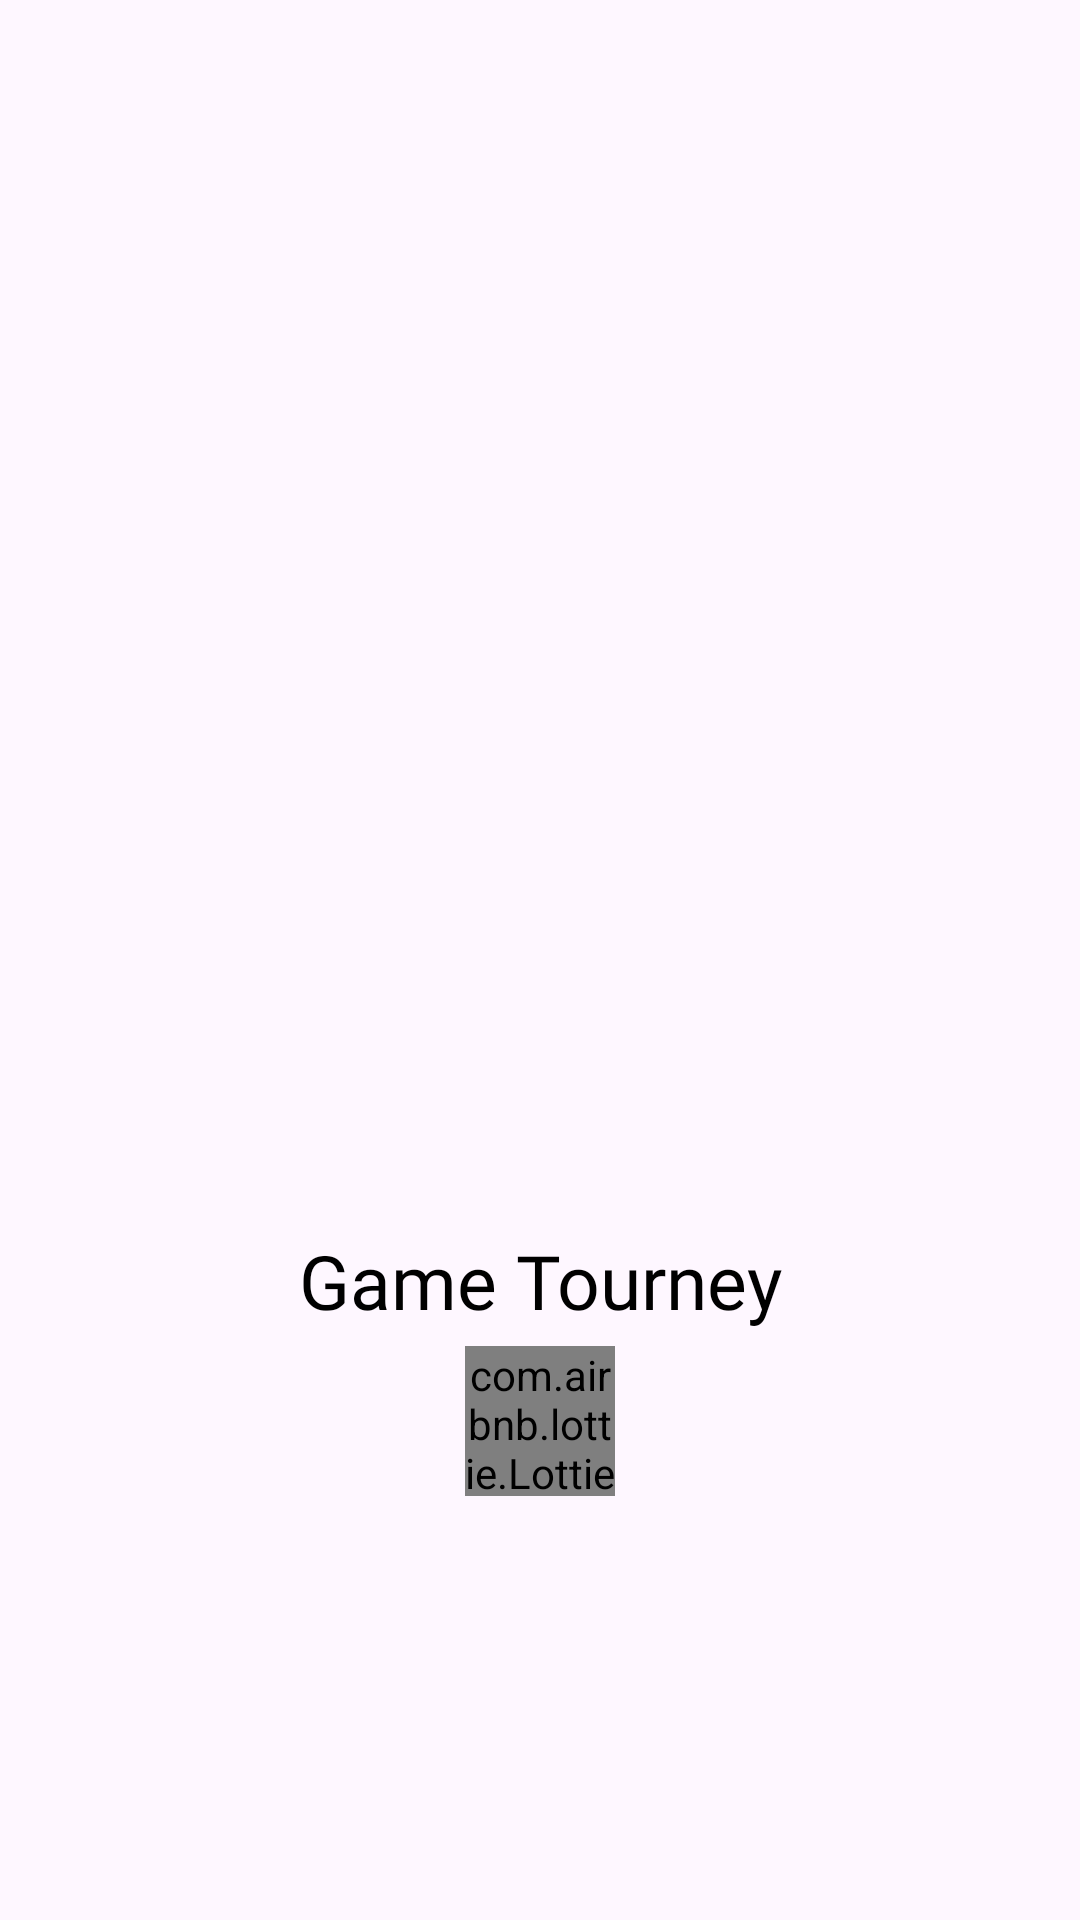

Layout XML and referenced resources for this Android screen:
<!-- AndroidManifest.xml: application theme Theme.Tourney -->
<!-- res/layout/activity_splash.xml -->
<?xml version="1.0" encoding="utf-8"?>
<LinearLayout xmlns:android="http://schemas.android.com/apk/res/android"
    xmlns:app="http://schemas.android.com/apk/res-auto"
    xmlns:tools="http://schemas.android.com/tools"
    android:id="@+id/main"
    android:orientation="vertical"
    android:layout_width="match_parent"
    android:layout_height="match_parent"
    tools:context=".Activity.SplashActivity">

    <ImageView
        android:layout_width="200dp"
        android:layout_height="200dp"
        android:src="@drawable/ic_launcher_background"
        android:layout_gravity="center"
        android:layout_marginTop="200dp"
        android:id="@+id/imageLogo"
        />

    <TextView
        android:layout_width="match_parent"
        android:layout_height="wrap_content"
        android:layout_below="@id/imageLogo"
        android:layout_marginTop="10dp"
        android:fontFamily="@font/abhaya_libre"
        android:gravity="center"
        android:text="Game Tourney"
        android:id="@+id/appName"
        android:textColor="@color/black"
        android:textSize="25dp" />

    <com.airbnb.lottie.LottieAnimationView
        android:id="@+id/lottieAnimationView"
        android:layout_width="50dp"
        android:layout_height="50dp"
        app:lottie_rawRes="@raw/progress_bar"
        app:lottie_loop="true"
        android:layout_below="@id/appName"
        android:layout_centerInParent="true"
        android:layout_marginTop="5dp"
        android:layout_gravity="center"
    app:lottie_autoPlay="true" />  

</LinearLayout>
<!-- resources referenced by this layout -->
<resources>
  <style name="Theme.Tourney" parent="Base.Theme.Tourney" />
  <style name="Base.Theme.Tourney" parent="Theme.Material3.DayNight.NoActionBar">
          
          
      </style>
  <!-- not gathered from this repository: default colours our renderer supplied (Android Studio template values) -->
  <color name="black">#FF000000</color>
</resources>
